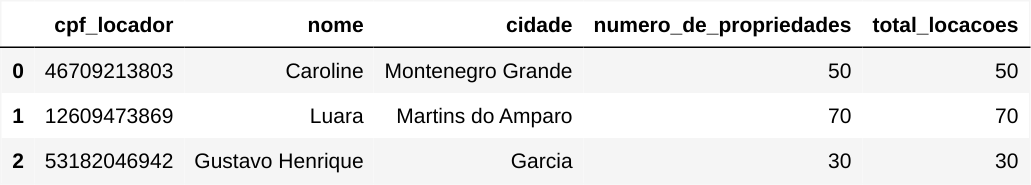

The table this chart was drawn from, first rows:
cpf_locador, nome, cidade, numero_de_propriedades, total_locacoes
46709213803, Caroline, Montenegro Grande, 50, 50
12609473869, Luara, Martins do Amparo, 70, 70
53182046942, Gustavo Henrique, Garcia, 30, 30
